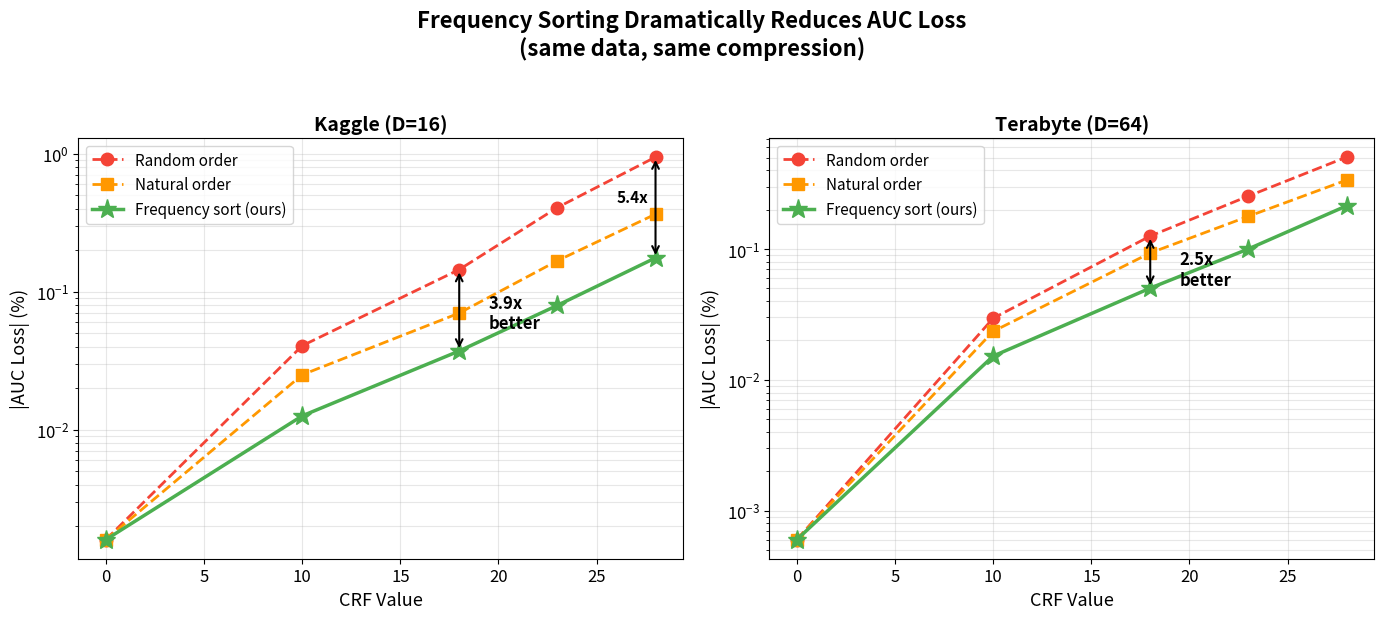
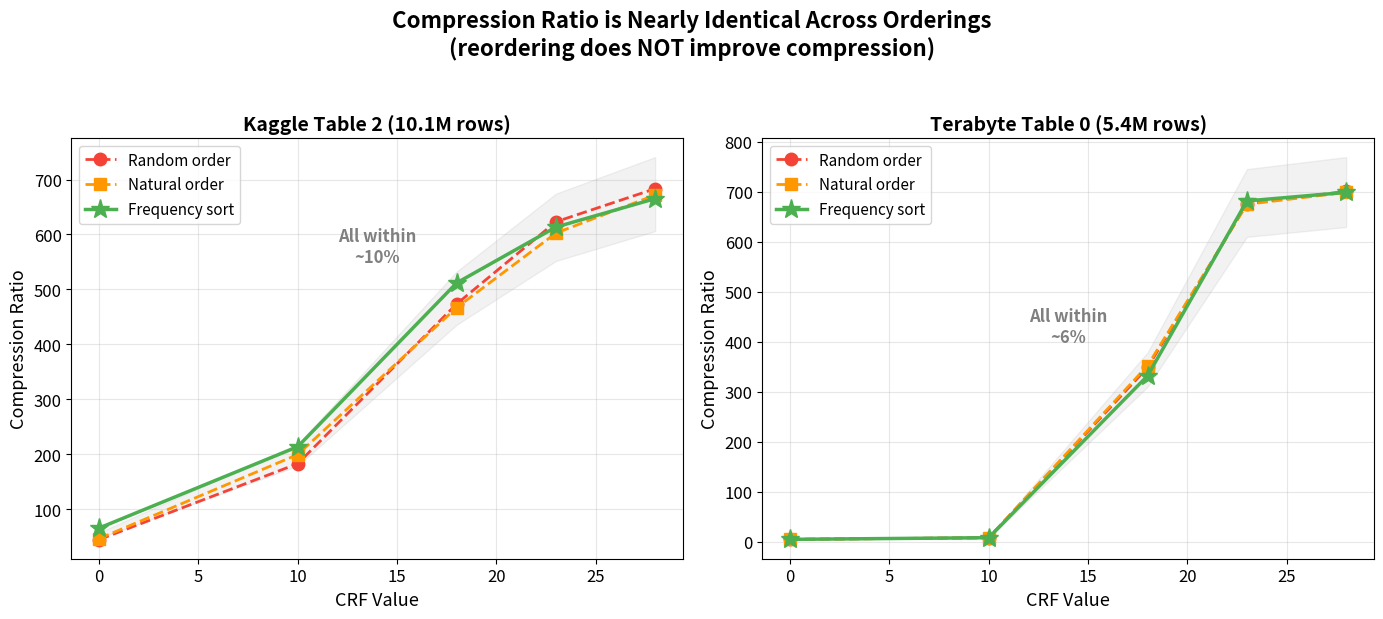
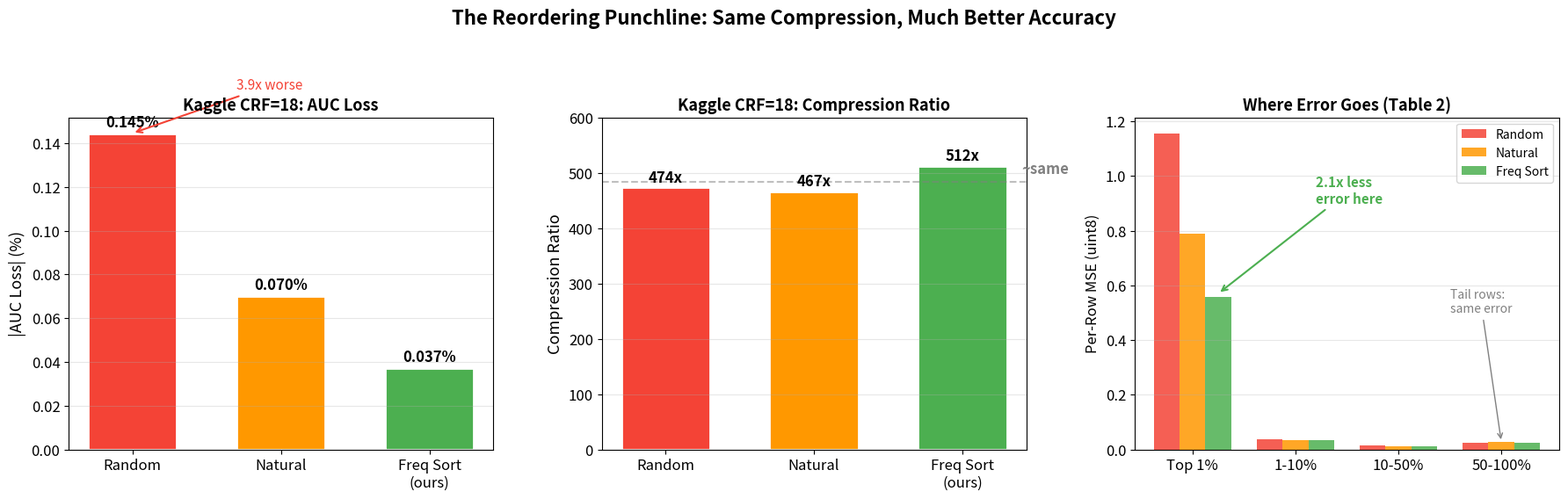
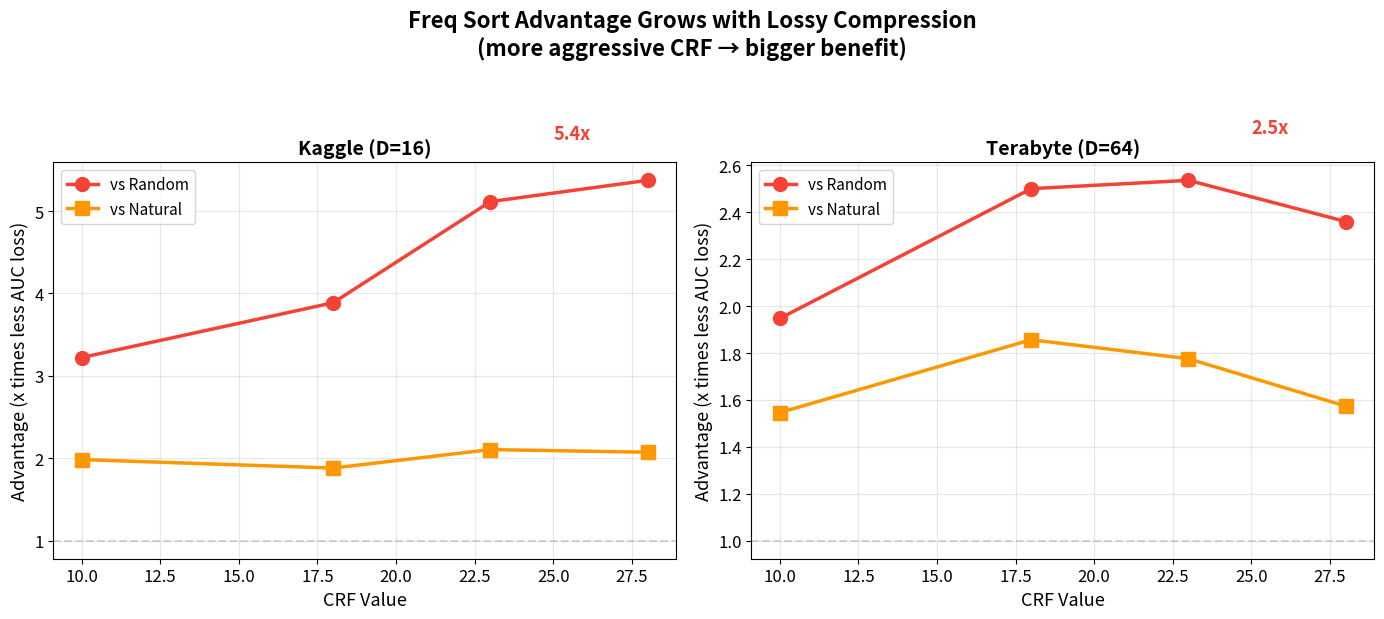
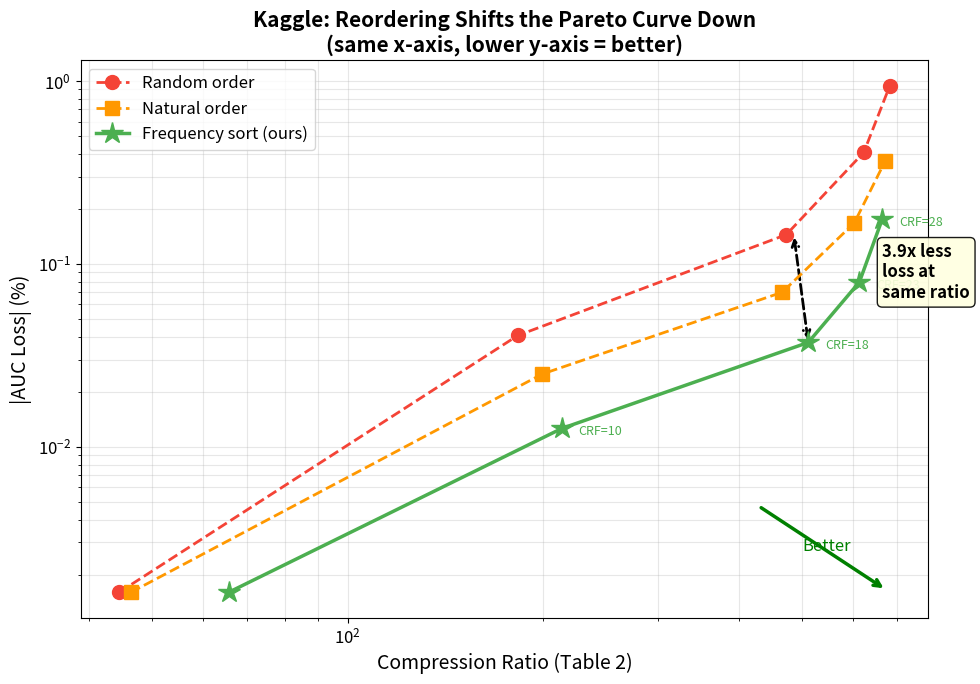

The script that saved these images, in order:
#!/usr/bin/env python3
"""Figures showing the benefit of frequency-based reordering."""

import matplotlib
matplotlib.use('Agg')
import matplotlib.pyplot as plt
import numpy as np
import os

os.makedirs("results/interesting_figures", exist_ok=True)

plt.rcParams.update({
    'font.size': 12,
    'axes.titlesize': 14,
    'axes.labelsize': 13,
    'figure.facecolor': 'white',
})

# ==========================================================================
# DATA: CRF × Ordering (from intrinsic_compressibility.md, Experiment 1b)
# ==========================================================================

# Kaggle AUC deltas (absolute values, in %)
crfs = [0, 10, 18, 23, 28]

kaggle_auc_random  = [0.0016, 0.0406, 0.1446, 0.4071, 0.9444]
kaggle_auc_natural = [0.0016, 0.0250, 0.0700, 0.1676, 0.3645]
kaggle_auc_freq    = [0.0016, 0.0126, 0.0372, 0.0796, 0.1758]

terabyte_auc_random  = [0.0006, 0.0296, 0.1258, 0.2544, 0.5057]
terabyte_auc_natural = [0.0006, 0.0235, 0.0934, 0.1781, 0.3371]
terabyte_auc_freq    = [0.0006, 0.0152, 0.0503, 0.1003, 0.2142]

# Kaggle Table 2 compression ratios (from Experiment 1)
kaggle_ratio_natural = [46.4, 199.4, 466.8, 602.5, 672.0]
kaggle_ratio_random  = [44.5, 182.8, 473.5, 623.1, 683.4]
kaggle_ratio_freq    = [65.6, 213.7, 511.8, 613.5, 665.3]

# Terabyte Table 0 compression ratios
terabyte_ratio_natural = [5.0, 8.2, 352.4, 674.6, 698.4]
terabyte_ratio_random  = [5.0, 8.2, 348.6, 675.8, 700.4]
terabyte_ratio_freq    = [5.0, 8.3, 332.1, 681.4, 698.5]

# MSE by frequency bucket (Kaggle, CRF=18)
buckets = ['Top 1%', '1-10%', '10-50%', '50-100%']
t2_rand = [1.156, 0.037, 0.015, 0.026]
t2_nat  = [0.790, 0.034, 0.012, 0.028]
t2_freq = [0.559, 0.034, 0.012, 0.024]

C_RAND = '#F44336'
C_NAT  = '#FF9800'
C_FREQ = '#4CAF50'


# ==========================================================================
# FIGURE 1: The main story — AUC loss across CRF for 3 orderings
# ==========================================================================
def fig_auc_vs_ordering():
    fig, axes = plt.subplots(1, 2, figsize=(14, 6))

    # Kaggle
    ax = axes[0]
    ax.plot(crfs, kaggle_auc_random, 'o--', color=C_RAND, linewidth=2, markersize=9,
            label='Random order')
    ax.plot(crfs, kaggle_auc_natural, 's--', color=C_NAT, linewidth=2, markersize=9,
            label='Natural order')
    ax.plot(crfs, kaggle_auc_freq, '*-', color=C_FREQ, linewidth=2.5, markersize=14,
            label='Frequency sort (ours)')

    ax.set_yscale('log')
    ax.set_xlabel('CRF Value', fontsize=13)
    ax.set_ylabel('|AUC Loss| (%)', fontsize=13)
    ax.set_title('Kaggle (D=16)', fontsize=14, fontweight='bold')
    ax.legend(fontsize=11, loc='upper left')
    ax.grid(True, alpha=0.3, which='both')

    # Annotate the gap at CRF=18
    ax.annotate('', xy=(18, kaggle_auc_freq[2]), xycoords='data',
                xytext=(18, kaggle_auc_random[2]), textcoords='data',
                arrowprops=dict(arrowstyle='<->', color='black', lw=1.5))
    ax.text(19.5, 0.07, '3.9x\nbetter', fontsize=12, fontweight='bold',
            color='black', va='center')

    # Annotate CRF=28
    ax.annotate('', xy=(28, kaggle_auc_freq[4]), xycoords='data',
                xytext=(28, kaggle_auc_random[4]), textcoords='data',
                arrowprops=dict(arrowstyle='<->', color='black', lw=1.5))
    ax.text(26, 0.45, '5.4x', fontsize=11, fontweight='bold', color='black')

    # Terabyte
    ax = axes[1]
    ax.plot(crfs, terabyte_auc_random, 'o--', color=C_RAND, linewidth=2, markersize=9,
            label='Random order')
    ax.plot(crfs, terabyte_auc_natural, 's--', color=C_NAT, linewidth=2, markersize=9,
            label='Natural order')
    ax.plot(crfs, terabyte_auc_freq, '*-', color=C_FREQ, linewidth=2.5, markersize=14,
            label='Frequency sort (ours)')

    ax.set_yscale('log')
    ax.set_xlabel('CRF Value', fontsize=13)
    ax.set_ylabel('|AUC Loss| (%)', fontsize=13)
    ax.set_title('Terabyte (D=64)', fontsize=14, fontweight='bold')
    ax.legend(fontsize=11, loc='upper left')
    ax.grid(True, alpha=0.3, which='both')

    # Annotate at CRF=18
    ax.annotate('', xy=(18, terabyte_auc_freq[2]), xycoords='data',
                xytext=(18, terabyte_auc_random[2]), textcoords='data',
                arrowprops=dict(arrowstyle='<->', color='black', lw=1.5))
    ax.text(19.5, 0.07, '2.5x\nbetter', fontsize=12, fontweight='bold',
            color='black', va='center')

    plt.suptitle('Frequency Sorting Dramatically Reduces AUC Loss\n(same data, same compression)',
                 fontsize=16, fontweight='bold', y=1.03)
    plt.tight_layout()
    plt.savefig('results/interesting_figures/reorder_auc_benefit.png', dpi=200, bbox_inches='tight')
    plt.close()
    print("Saved: reorder_auc_benefit.png")


# ==========================================================================
# FIGURE 2: Compression ratio is barely affected — the contrast
# ==========================================================================
def fig_ratio_vs_ordering():
    fig, axes = plt.subplots(1, 2, figsize=(14, 6))

    # Kaggle Table 2
    ax = axes[0]
    ax.plot(crfs, kaggle_ratio_random, 'o--', color=C_RAND, linewidth=2, markersize=9,
            label='Random order')
    ax.plot(crfs, kaggle_ratio_natural, 's--', color=C_NAT, linewidth=2, markersize=9,
            label='Natural order')
    ax.plot(crfs, kaggle_ratio_freq, '*-', color=C_FREQ, linewidth=2.5, markersize=14,
            label='Frequency sort')

    ax.set_xlabel('CRF Value', fontsize=13)
    ax.set_ylabel('Compression Ratio', fontsize=13)
    ax.set_title('Kaggle Table 2 (10.1M rows)', fontsize=14, fontweight='bold')
    ax.legend(fontsize=11)
    ax.grid(True, alpha=0.3)

    # Shade the "within 10%" band
    ratio_mean = [(a+b+c)/3 for a,b,c in zip(kaggle_ratio_random, kaggle_ratio_natural, kaggle_ratio_freq)]
    ax.fill_between(crfs, [r*0.9 for r in ratio_mean], [r*1.1 for r in ratio_mean],
                    alpha=0.1, color='gray')
    ax.text(14, 550, 'All within\n~10%', fontsize=12, fontweight='bold',
            color='gray', ha='center', style='italic')

    # Terabyte Table 0
    ax = axes[1]
    ax.plot(crfs, terabyte_ratio_random, 'o--', color=C_RAND, linewidth=2, markersize=9,
            label='Random order')
    ax.plot(crfs, terabyte_ratio_natural, 's--', color=C_NAT, linewidth=2, markersize=9,
            label='Natural order')
    ax.plot(crfs, terabyte_ratio_freq, '*-', color=C_FREQ, linewidth=2.5, markersize=14,
            label='Frequency sort')

    ax.set_xlabel('CRF Value', fontsize=13)
    ax.set_ylabel('Compression Ratio', fontsize=13)
    ax.set_title('Terabyte Table 0 (5.4M rows)', fontsize=14, fontweight='bold')
    ax.legend(fontsize=11)
    ax.grid(True, alpha=0.3)

    ratio_mean_tb = [(a+b+c)/3 for a,b,c in zip(terabyte_ratio_random, terabyte_ratio_natural, terabyte_ratio_freq)]
    ax.fill_between(crfs, [r*0.9 for r in ratio_mean_tb], [r*1.1 for r in ratio_mean_tb],
                    alpha=0.1, color='gray')
    ax.text(14, 400, 'All within\n~6%', fontsize=12, fontweight='bold',
            color='gray', ha='center', style='italic')

    plt.suptitle('Compression Ratio is Nearly Identical Across Orderings\n(reordering does NOT improve compression)',
                 fontsize=16, fontweight='bold', y=1.03)
    plt.tight_layout()
    plt.savefig('results/interesting_figures/reorder_ratio_noeffect.png', dpi=200, bbox_inches='tight')
    plt.close()
    print("Saved: reorder_ratio_noeffect.png")


# ==========================================================================
# FIGURE 3: Combined "same ratio, less loss" — the punchline
# ==========================================================================
def fig_reorder_punchline():
    fig, axes = plt.subplots(1, 3, figsize=(18, 5.5))

    # Panel 1: Kaggle AUC loss at CRF=18 — bar chart
    ax = axes[0]
    orderings = ['Random', 'Natural', 'Freq Sort\n(ours)']
    auc_losses = [kaggle_auc_random[2], kaggle_auc_natural[2], kaggle_auc_freq[2]]
    colors = [C_RAND, C_NAT, C_FREQ]
    bars = ax.bar(orderings, auc_losses, color=colors, edgecolor='white', linewidth=2, width=0.6)

    for bar, val in zip(bars, auc_losses):
        ax.text(bar.get_x() + bar.get_width()/2, val + 0.003,
                f'{val:.3f}%', ha='center', fontsize=12, fontweight='bold')

    # Add ratio annotations
    ax.annotate(f'{auc_losses[0]/auc_losses[2]:.1f}x worse',
                xy=(0, auc_losses[0]), xytext=(0.7, auc_losses[0] + 0.02),
                fontsize=11, color=C_RAND,
                arrowprops=dict(arrowstyle='->', color=C_RAND, lw=1.5))

    ax.set_ylabel('|AUC Loss| (%)', fontsize=13)
    ax.set_title('Kaggle CRF=18: AUC Loss', fontsize=13, fontweight='bold')
    ax.grid(True, alpha=0.3, axis='y')

    # Panel 2: Compression ratio at CRF=18 — bar chart (showing they're the same)
    ax = axes[1]
    ratios = [kaggle_ratio_random[2], kaggle_ratio_natural[2], kaggle_ratio_freq[2]]
    bars = ax.bar(orderings, ratios, color=colors, edgecolor='white', linewidth=2, width=0.6)

    for bar, val in zip(bars, ratios):
        ax.text(bar.get_x() + bar.get_width()/2, val + 10,
                f'{val:.0f}x', ha='center', fontsize=12, fontweight='bold')

    ax.set_ylabel('Compression Ratio', fontsize=13)
    ax.set_title('Kaggle CRF=18: Compression Ratio', fontsize=13, fontweight='bold')
    ax.grid(True, alpha=0.3, axis='y')
    ax.set_ylim(0, 600)

    # Add "~same" annotation
    mean_r = np.mean(ratios)
    ax.axhline(y=mean_r, color='gray', linestyle='--', alpha=0.5)
    ax.text(2.4, mean_r + 15, '~same', fontsize=12, fontweight='bold',
            color='gray', style='italic')

    # Panel 3: MSE by frequency bucket — where the magic happens
    ax = axes[2]
    x = np.arange(len(buckets))
    w = 0.25
    ax.bar(x - w, t2_rand, w, label='Random', color=C_RAND, alpha=0.85)
    ax.bar(x,     t2_nat,  w, label='Natural', color=C_NAT, alpha=0.85)
    ax.bar(x + w, t2_freq, w, label='Freq Sort', color=C_FREQ, alpha=0.85)

    ax.set_ylabel('Per-Row MSE (uint8)', fontsize=12)
    ax.set_title('Where Error Goes (Table 2)', fontsize=13, fontweight='bold')
    ax.set_xticks(x)
    ax.set_xticklabels(buckets)
    ax.legend(fontsize=10)
    ax.grid(True, alpha=0.3, axis='y')

    # Annotate the key: top 1% error drops
    ax.annotate(f'2.1x less\nerror here', xy=(0 + w, 0.57), xytext=(1.2, 0.9),
                fontsize=11, color=C_FREQ, fontweight='bold',
                arrowprops=dict(arrowstyle='->', color=C_FREQ, lw=1.5))

    ax.annotate('Tail rows:\nsame error', xy=(3, 0.028), xytext=(2.5, 0.5),
                fontsize=10, color='gray', style='italic',
                arrowprops=dict(arrowstyle='->', color='gray', lw=1))

    plt.suptitle('The Reordering Punchline: Same Compression, Much Better Accuracy',
                 fontsize=16, fontweight='bold', y=1.03)
    plt.tight_layout()
    plt.savefig('results/interesting_figures/reorder_punchline.png', dpi=200, bbox_inches='tight')
    plt.close()
    print("Saved: reorder_punchline.png")


# ==========================================================================
# FIGURE 4: AUC advantage grows with CRF (the scaling story)
# ==========================================================================
def fig_advantage_scaling():
    fig, axes = plt.subplots(1, 2, figsize=(14, 6))

    # Compute advantage ratios
    kaggle_advantage_vs_random = [r/f if f > 0 else 1 for r, f in zip(kaggle_auc_random, kaggle_auc_freq)]
    kaggle_advantage_vs_natural = [n/f if f > 0 else 1 for n, f in zip(kaggle_auc_natural, kaggle_auc_freq)]
    terabyte_advantage_vs_random = [r/f if f > 0 else 1 for r, f in zip(terabyte_auc_random, terabyte_auc_freq)]
    terabyte_advantage_vs_natural = [n/f if f > 0 else 1 for n, f in zip(terabyte_auc_natural, terabyte_auc_freq)]

    # Skip CRF=0 (lossless, all orderings are same)
    crfs_lossy = crfs[1:]

    ax = axes[0]
    ax.plot(crfs_lossy, kaggle_advantage_vs_random[1:], 'o-', color=C_RAND, linewidth=2.5,
            markersize=10, label='vs Random')
    ax.plot(crfs_lossy, kaggle_advantage_vs_natural[1:], 's-', color=C_NAT, linewidth=2.5,
            markersize=10, label='vs Natural')
    ax.axhline(y=1, color='gray', linestyle='--', alpha=0.3)
    ax.set_xlabel('CRF Value', fontsize=13)
    ax.set_ylabel('Advantage (x times less AUC loss)', fontsize=13)
    ax.set_title('Kaggle (D=16)', fontsize=14, fontweight='bold')
    ax.legend(fontsize=11)
    ax.grid(True, alpha=0.3)

    # Annotate peak
    peak_k = max(kaggle_advantage_vs_random[1:])
    ax.annotate(f'{peak_k:.1f}x', xy=(28, peak_k), xytext=(25, peak_k + 0.5),
                fontsize=13, fontweight='bold', color=C_RAND)

    ax = axes[1]
    ax.plot(crfs_lossy, terabyte_advantage_vs_random[1:], 'o-', color=C_RAND, linewidth=2.5,
            markersize=10, label='vs Random')
    ax.plot(crfs_lossy, terabyte_advantage_vs_natural[1:], 's-', color=C_NAT, linewidth=2.5,
            markersize=10, label='vs Natural')
    ax.axhline(y=1, color='gray', linestyle='--', alpha=0.3)
    ax.set_xlabel('CRF Value', fontsize=13)
    ax.set_ylabel('Advantage (x times less AUC loss)', fontsize=13)
    ax.set_title('Terabyte (D=64)', fontsize=14, fontweight='bold')
    ax.legend(fontsize=11)
    ax.grid(True, alpha=0.3)

    peak_t = max(terabyte_advantage_vs_random[1:])
    ax.annotate(f'{peak_t:.1f}x', xy=(28, peak_t), xytext=(25, peak_t + 0.2),
                fontsize=13, fontweight='bold', color=C_RAND)

    plt.suptitle('Freq Sort Advantage Grows with Lossy Compression\n(more aggressive CRF → bigger benefit)',
                 fontsize=16, fontweight='bold', y=1.03)
    plt.tight_layout()
    plt.savefig('results/interesting_figures/reorder_advantage_scaling.png', dpi=200, bbox_inches='tight')
    plt.close()
    print("Saved: reorder_advantage_scaling.png")


# ==========================================================================
# FIGURE 5: Pareto — same ratio axis, different AUC for each ordering
# ==========================================================================
def fig_reorder_pareto():
    fig, ax = plt.subplots(figsize=(10, 7))

    # Plot each CRF point for each ordering (Kaggle full-table)
    # Use Exp 2 numbers for the aggregate ratios
    # Random
    ax.plot(kaggle_ratio_random, kaggle_auc_random, 'o--', color=C_RAND,
            linewidth=2, markersize=10, label='Random order', zorder=5)
    # Natural
    ax.plot(kaggle_ratio_natural, kaggle_auc_natural, 's--', color=C_NAT,
            linewidth=2, markersize=10, label='Natural order', zorder=5)
    # Freq sort
    ax.plot(kaggle_ratio_freq, kaggle_auc_freq, '*-', color=C_FREQ,
            linewidth=2.5, markersize=16, label='Frequency sort (ours)', zorder=6)

    # Label CRF values on freq line
    for i, crf in enumerate(crfs):
        if crf > 0:
            ax.annotate(f'CRF={crf}', (kaggle_ratio_freq[i], kaggle_auc_freq[i]),
                       textcoords='offset points', xytext=(12, -5),
                       fontsize=9, color=C_FREQ)

    ax.set_xscale('log')
    ax.set_yscale('log')
    ax.set_xlabel('Compression Ratio (Table 2)', fontsize=14)
    ax.set_ylabel('|AUC Loss| (%)', fontsize=14)
    ax.set_title('Kaggle: Reordering Shifts the Pareto Curve Down\n(same x-axis, lower y-axis = better)',
                 fontsize=15, fontweight='bold')
    ax.legend(fontsize=12, loc='upper left')
    ax.grid(True, alpha=0.3, which='both')

    # "Better" arrow
    ax.annotate('', xy=(0.95, 0.05), xycoords='axes fraction',
               xytext=(0.80, 0.20), textcoords='axes fraction',
               arrowprops=dict(arrowstyle='->', color='green', lw=2.5))
    ax.text(0.88, 0.12, 'Better', transform=ax.transAxes,
           fontsize=12, color='green', ha='center', style='italic')

    # Annotate the vertical gap at CRF=18
    r18 = kaggle_ratio_freq[2]
    ax.annotate('', xy=(r18, kaggle_auc_freq[2]), xycoords='data',
                xytext=(r18*0.95, kaggle_auc_random[2]), textcoords='data',
                arrowprops=dict(arrowstyle='<->', color='black', lw=2, linestyle='--'))
    ax.text(r18*1.3, 0.065, '3.9x less\nloss at\nsame ratio',
            fontsize=12, fontweight='bold',
            bbox=dict(boxstyle='round,pad=0.3', facecolor='lightyellow', alpha=0.9))

    plt.tight_layout()
    plt.savefig('results/interesting_figures/reorder_pareto_shift.png', dpi=200, bbox_inches='tight')
    plt.close()
    print("Saved: reorder_pareto_shift.png")


# ==========================================================================
# MAIN
# ==========================================================================
if __name__ == "__main__":
    fig_auc_vs_ordering()
    fig_ratio_vs_ordering()
    fig_reorder_punchline()
    fig_advantage_scaling()
    fig_reorder_pareto()
    print("\nAll 5 reordering figures saved to results/interesting_figures/")
